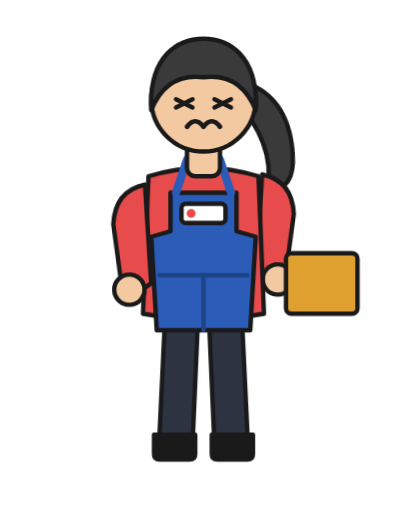
t = 0.00 s
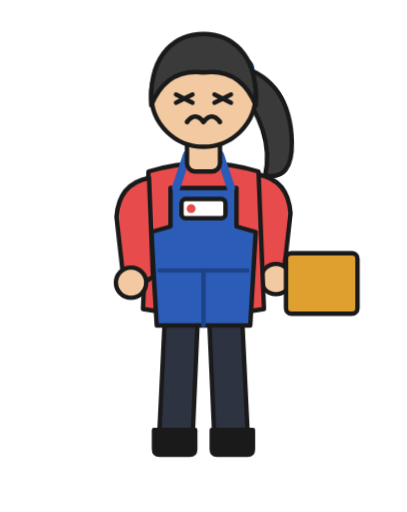
t = 0.45 s
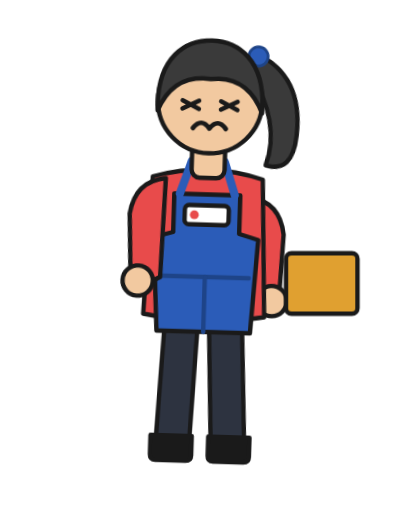
t = 1.05 s
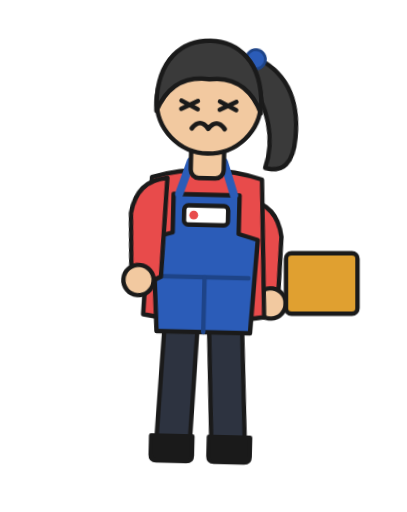
t = 1.50 s
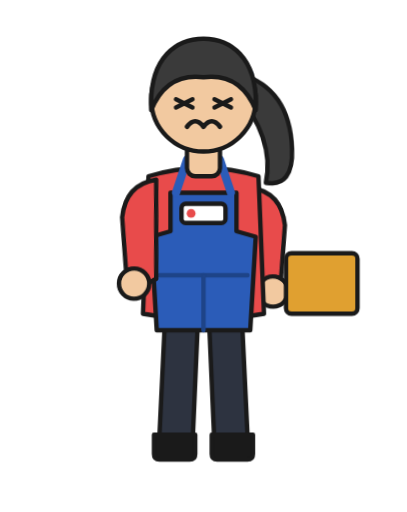
t = 2.03 s
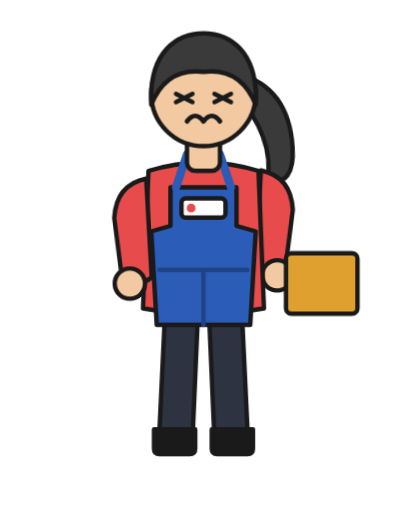
t = 2.55 s

The animated SVG that drew these frames (rendered in a browser with its animation timeline set to each time). Animation: 6 CSS @keyframes rules; one cycle of 3.00 s, repeats indefinitely.

<svg xmlns="http://www.w3.org/2000/svg" viewBox="-14 0 148 186" width="320" height="402">
<style>
.character{animation:breathe 3s ease-in-out infinite;transform-origin:60px 116px}
@keyframes breathe{0%,100%{transform:translateY(0)}50%{transform:translateY(-1.5px)}}
.ponytail{animation:sway 2.4s ease-in-out infinite;transform-origin:74px 26px;transform-box:fill-box}
@keyframes sway{0%,100%{transform:rotate(-4deg)}50%{transform:rotate(5deg)}}
.armL{animation:swingL 2.8s ease-in-out infinite;transform-origin:41px 66px;transform-box:fill-box}
@keyframes swingL{0%,100%{transform:rotate(-2deg)}50%{transform:rotate(4deg)}}
.armR{animation:swingR 2.8s ease-in-out infinite;transform-origin:79px 66px;transform-box:fill-box}
@keyframes swingR{0%,100%{transform:rotate(2deg)}50%{transform:rotate(-4deg)}}
.character{animation:lift 2s ease-in-out infinite}@keyframes lift{0%,100%{transform:translateY(0)}30%{transform:translateY(-2px)}60%{transform:translateY(1px) rotate(2deg)}}.fx{transform-origin:84px 100px;animation:zap 1s steps(2) infinite}@keyframes zap{0%,60%{opacity:0}70%,100%{opacity:1}}
svg *{stroke-linejoin:round;stroke-linecap:round}</style>
<g class="character" stroke="#1A1A1A" stroke-width="1.6">
  <g class="ponytail"><path d="M74,24 Q92,30 92,52 Q92,66 82,64 Q86,48 72,30 Z" fill="#3A3A3A"/><circle cx="75" cy="25" r="3.5" fill="#2B5CB8" stroke="#1E4488" stroke-width="1"/></g>
  <path d="M46,116 L44,158 Q44,162 49,162 L56,162 L58,116 Z" fill="#2D3340"/><path d="M74,116 L76,158 Q76,162 71,162 L64,162 L62,116 Z" fill="#2D3340"/><path d="M42,158 L57,158 L57,165 Q57,167 55,167 L44,167 Q42,167 42,165 Z" fill="#1A1A1A"/><path d="M78,158 L63,158 L63,165 Q63,167 65,167 L76,167 Q78,167 78,165 Z" fill="#1A1A1A"/>
  <g class="armR"><path d="M79,66 L78,102 L83,105 Q89,106 89,100 L91,80 Q90,68 79,66 Z" fill="#E84B4B"/><circle cx="86" cy="104" r="5.5" fill="#F2C9A0"/></g>
  <path d="M40,64 Q60,58 80,64 L82,114 Q60,118 38,114 Z" fill="#E84B4B"/><path d="M48,70 L72,70 L72,84 L79,86 L77,120 L43,120 L41,86 L48,84 Z" fill="#2B5CB8"/><line x1="44" y1="100" x2="76" y2="100" stroke="#1E4488"/><line x1="60" y1="100" x2="60" y2="120" stroke="#1E4488"/><path d="M50,70 L54,58" stroke="#2B5CB8" stroke-width="3" fill="none"/><path d="M70,70 L66,58" stroke="#2B5CB8" stroke-width="3" fill="none"/><rect x="52" y="74" width="16" height="7" rx="1.5" fill="#FFFFFF"/><circle cx="55.5" cy="77.5" r="1.6" fill="#E84B4B" stroke="none"/>
  <g class="armL"><path d="M41,66 L42,102 L37,105 Q31,106 31,100 L29,80 Q30,68 41,66 Z" fill="#E84B4B"/><circle cx="34" cy="104" r="5.5" fill="#F2C9A0"/></g>
  <g><rect x="54" y="50" width="12" height="14" rx="3" fill="#F2C9A0"/><circle cx="60" cy="36" r="19" fill="#F2C9A0"/><path d="M50,36 L56,39 M50,39 L56,36" stroke="#1A1A1A" stroke-width="1.6"/><path d="M64,36 L70,39 M64,39 L70,36" stroke="#1A1A1A" stroke-width="1.6"/><path d="M54,46 Q57,42 60,46 Q63,42 66,46" fill="none" stroke="#1A1A1A" stroke-width="1.7"/><path d="M41,40 C40,20 51,14 60,14 C69,14 80,20 79,40 C75,30 68,27 60,28 C52,27 45,30 41,40 Z" fill="#3A3A3A"/></g>
</g>
<g stroke="#1A1A1A" stroke-width="1.6"><rect x="90" y="92" width="26" height="22" rx="2" fill="#E0A030"/><g class="fx"><path d="M84,96 l-3,5 l5,-1 l-3,5" stroke="#E84B4B" stroke-width="2" fill="none" stroke-linecap="round"/></g></g>
</svg>
